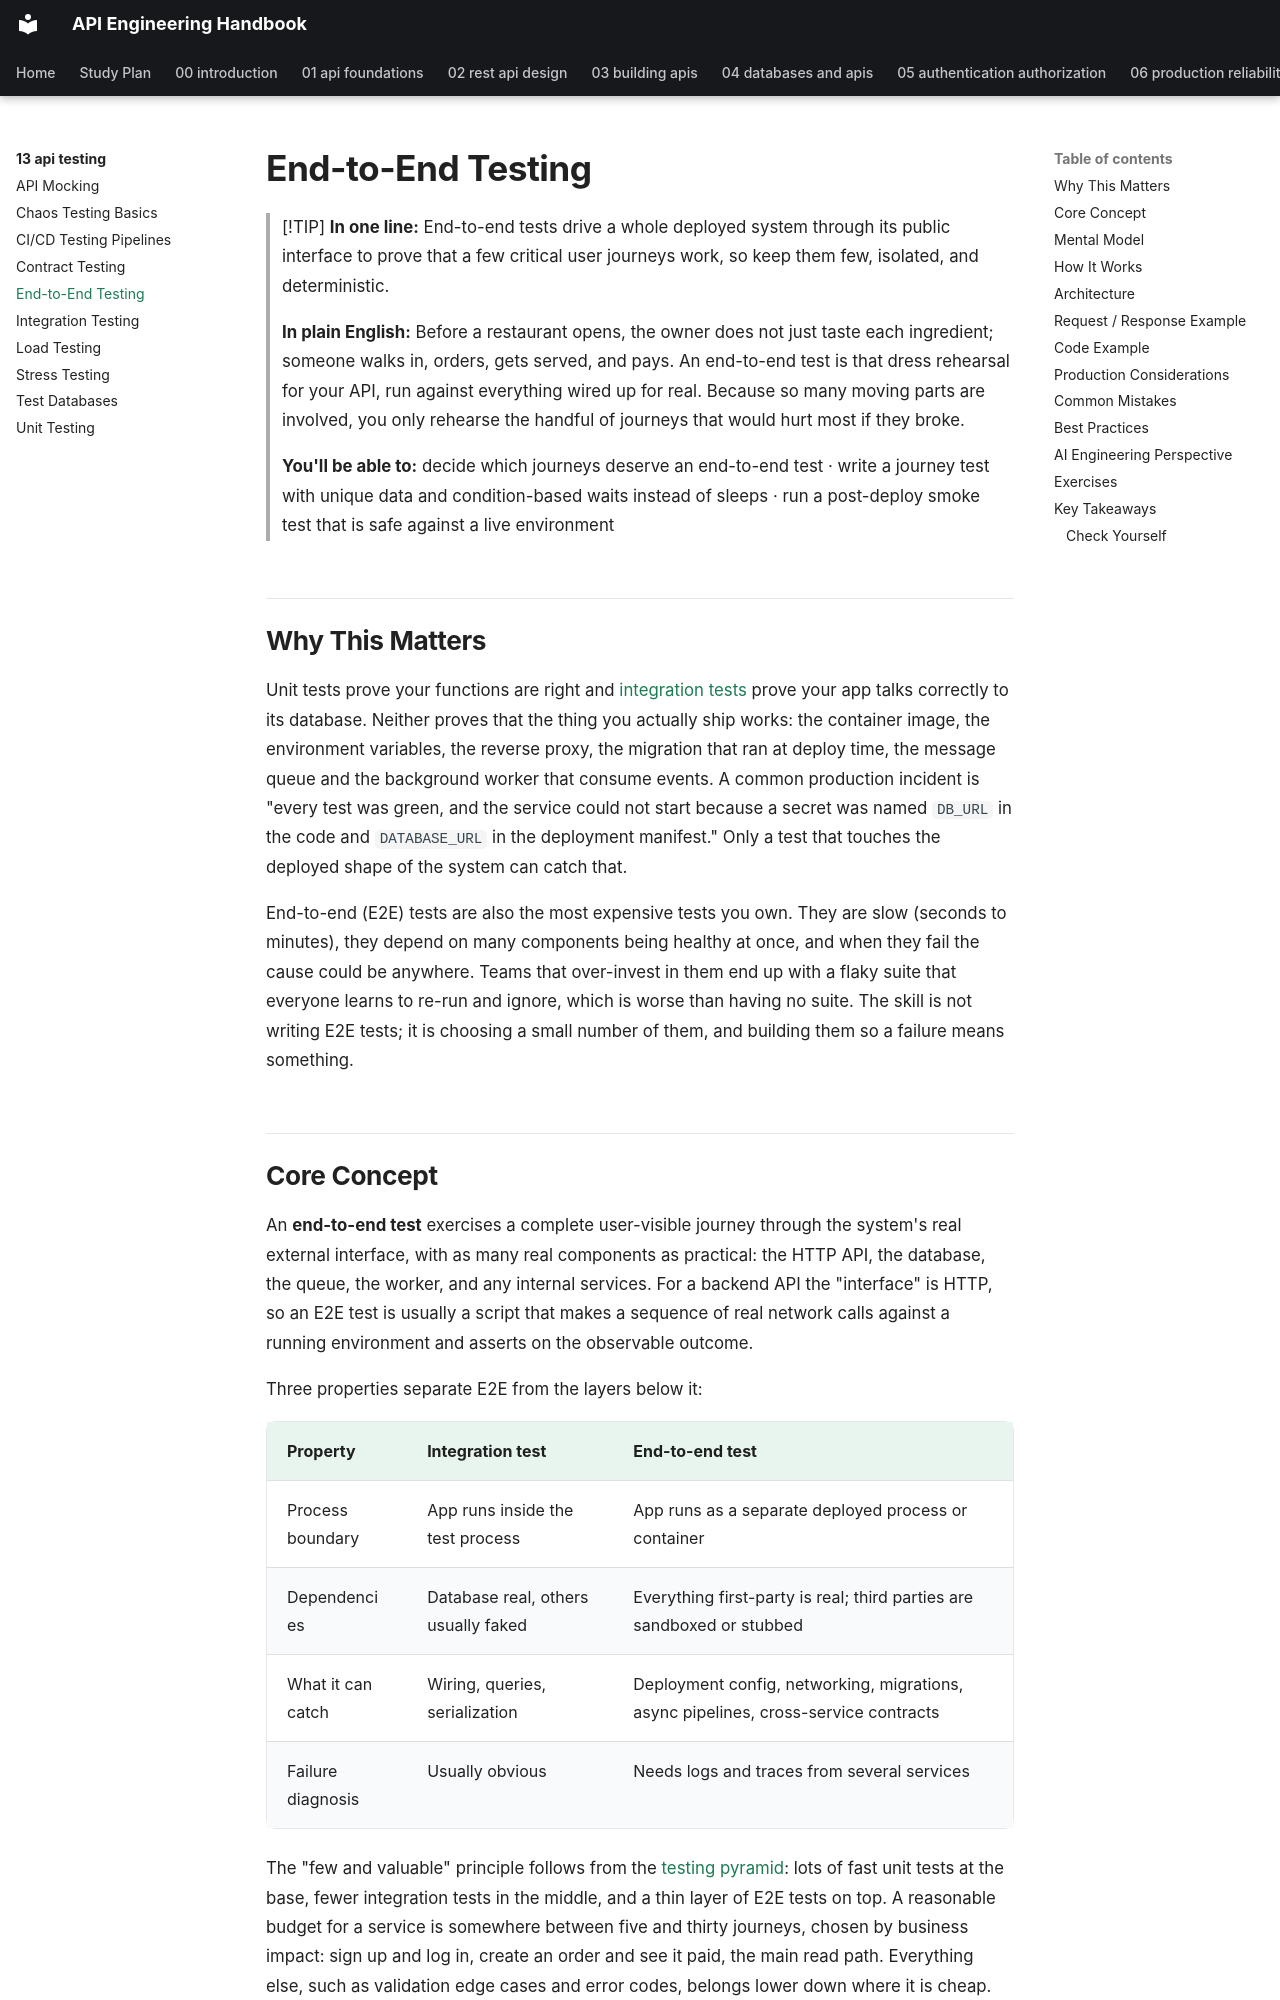

repository: himanshu231204/api-engineering-handbook · page: 13-api-testing/end-to-end-testing/index.html · generator: mkdocs

# End-to-End Testing

> [!TIP]
> **In one line:** End-to-end tests drive a whole deployed system through its public interface to prove that a few critical user journeys work, so keep them few, isolated, and deterministic.
>
> **In plain English:** Before a restaurant opens, the owner does not just taste each ingredient; someone walks in, orders, gets served, and pays. An end-to-end test is that dress rehearsal for your API, run against everything wired up for real. Because so many moving parts are involved, you only rehearse the handful of journeys that would hurt most if they broke.
>
> **You'll be able to:** decide which journeys deserve an end-to-end test · write a journey test with unique data and condition-based waits instead of sleeps · run a post-deploy smoke test that is safe against a live environment

## Why This Matters

Unit tests prove your functions are right and [integration tests](integration-testing.md) prove your app talks correctly to its database. Neither proves that the thing you actually ship works: the container image, the environment variables, the reverse proxy, the migration that ran at deploy time, the message queue and the background worker that consume events. A common production incident is "every test was green, and the service could not start because a secret was named `DB_URL` in the code and `DATABASE_URL` in the deployment manifest." Only a test that touches the deployed shape of the system can catch that.

End-to-end (E2E) tests are also the most expensive tests you own. They are slow (seconds to minutes), they depend on many components being healthy at once, and when they fail the cause could be anywhere. Teams that over-invest in them end up with a flaky suite that everyone learns to re-run and ignore, which is worse than having no suite. The skill is not writing E2E tests; it is choosing a small number of them, and building them so a failure means something.
